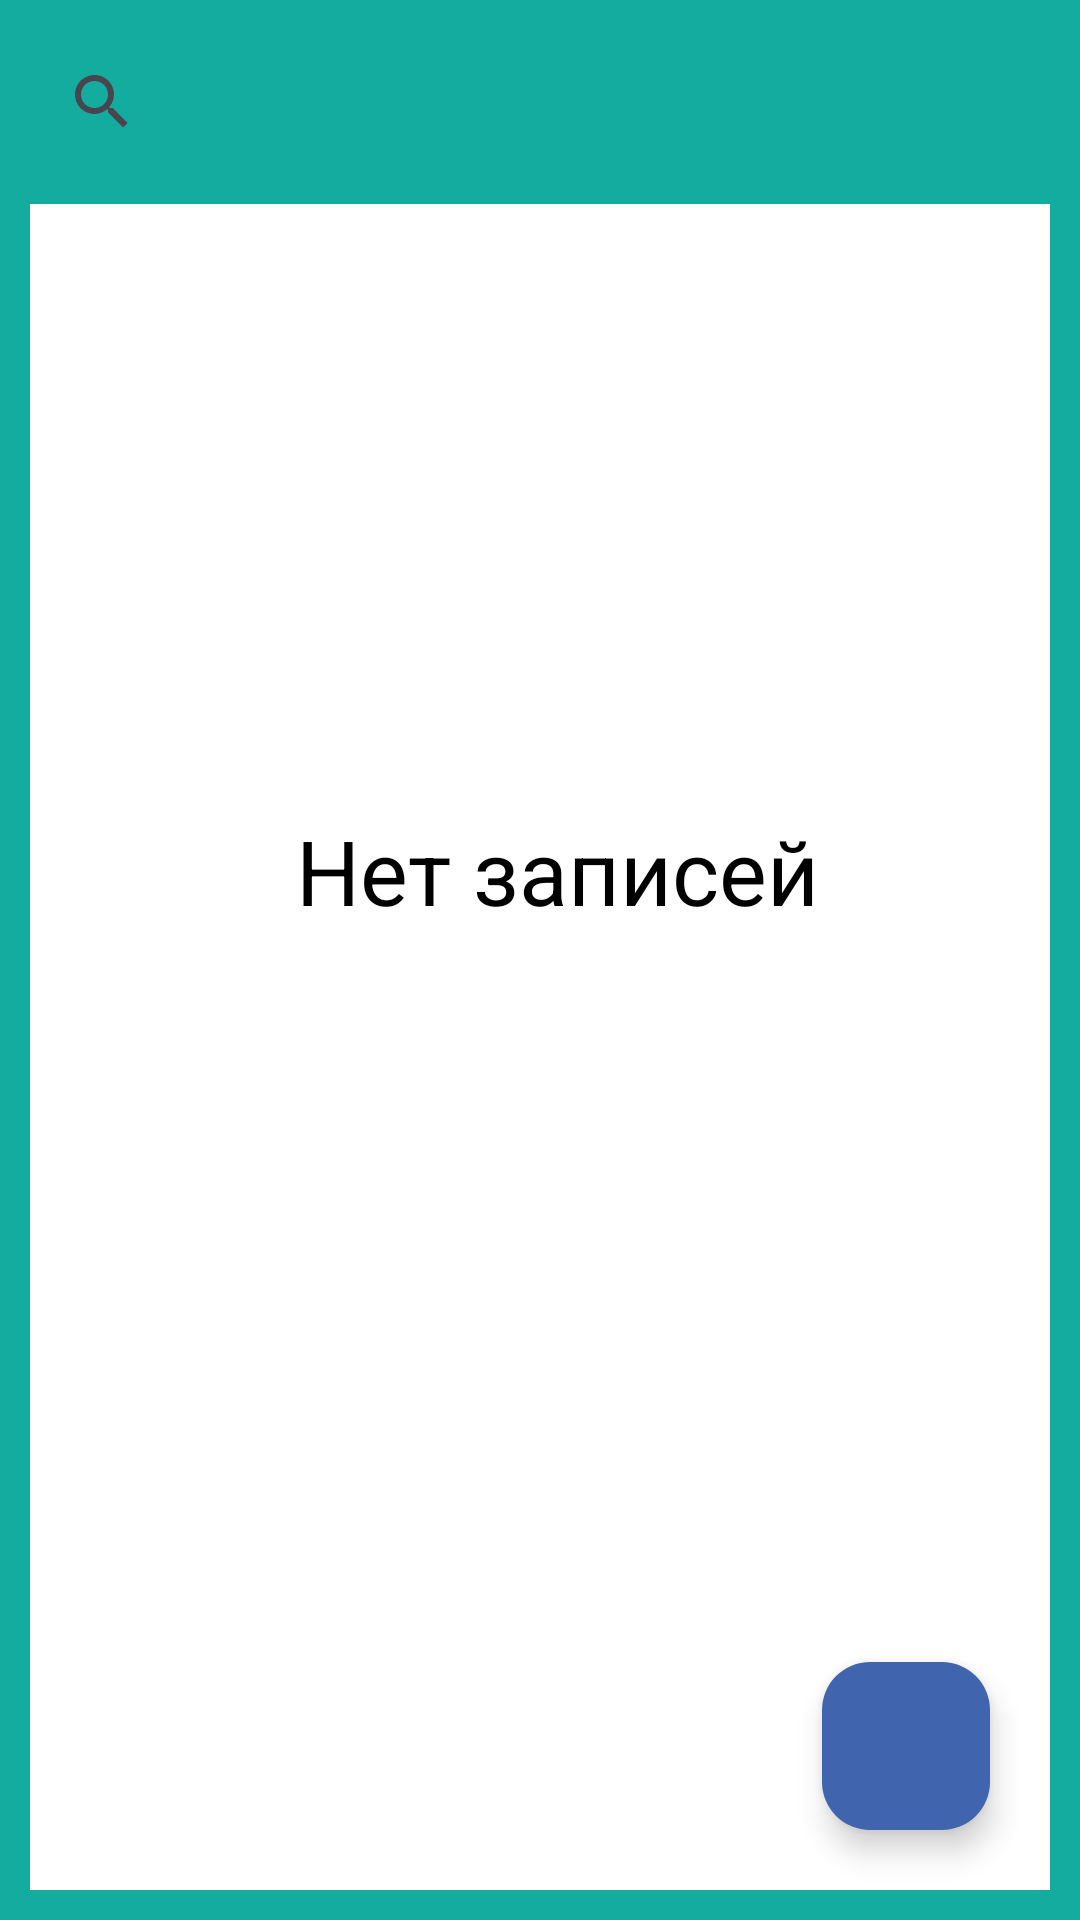

Layout XML and referenced resources for this Android screen:
<!-- AndroidManifest.xml: application theme Theme.VPPlan -->
<!-- res/layout/activity_main.xml -->
<?xml version="1.0" encoding="utf-8"?>
<androidx.constraintlayout.widget.ConstraintLayout xmlns:android="http://schemas.android.com/apk/res/android"
    xmlns:app="http://schemas.android.com/apk/res-auto"
    xmlns:tools="http://schemas.android.com/tools"
    android:id="@+id/tvNoelement"
    android:layout_width="match_parent"
    android:layout_height="match_parent"
    android:background="@color/back"
    tools:context=".MainActivity">

    <androidx.recyclerview.widget.RecyclerView
        android:id="@+id/rcView"
        android:layout_width="0dp"
        android:layout_height="0dp"
        android:layout_marginStart="10dp"
        android:layout_marginTop="10dp"
        android:layout_marginEnd="10dp"
        android:layout_marginBottom="10dp"
        android:background="#FFFFFF"
        app:layout_constraintBottom_toBottomOf="parent"
        app:layout_constraintEnd_toEndOf="parent"
        app:layout_constraintHorizontal_bias="0.0"
        app:layout_constraintStart_toStartOf="parent"
        app:layout_constraintTop_toBottomOf="@+id/searchView"
        app:layout_constraintVertical_bias="1.0" />

    <com.google.android.material.floatingactionbutton.FloatingActionButton
        android:id="@+id/fbNew"
        android:layout_width="56dp"
        android:layout_height="284dp"
        android:layout_marginEnd="20dp"
        android:layout_marginBottom="20dp"
        android:clickable="true"
        android:contentDescription="@string/addb"
        android:focusable="true"
        android:onClick="OnClickNew"
        app:backgroundTint="@color/dbl"
        app:layout_constraintBottom_toBottomOf="@+id/rcView"
        app:layout_constraintEnd_toEndOf="@+id/rcView"
        app:srcCompat="@drawable/ic_add" />

    <TextView
        android:id="@+id/tvNoElements"
        android:layout_width="wrap_content"
        android:layout_height="wrap_content"
        android:text="Нет записей"
        android:textSize="30dp"
        android:textColor="#000000"
        app:layout_constraintBottom_toBottomOf="parent"
        app:layout_constraintEnd_toEndOf="parent"
        app:layout_constraintHorizontal_bias="0.531"
        app:layout_constraintStart_toStartOf="parent"
        app:layout_constraintTop_toTopOf="parent"
        app:layout_constraintVertical_bias="0.45" />

    <SearchView
        android:id="@+id/searchView"
        android:layout_width="0dp"
        android:layout_height="wrap_content"
        android:layout_marginTop="10dp"
        app:layout_constraintEnd_toEndOf="@+id/rcView"
        app:layout_constraintStart_toStartOf="@+id/rcView"
        app:layout_constraintTop_toTopOf="parent" />

</androidx.constraintlayout.widget.ConstraintLayout>
<!-- resources referenced by this layout -->
<resources>
  <color name="back">#14AC9E</color>
  <color name="dbl">#4064AD</color>
  <string name="addb">Добавить запись</string>
  <style name="Theme.VPPlan" parent="Base.Theme.VPPlan" />
  <style name="Base.Theme.VPPlan" parent="Theme.Material3.DayNight.NoActionBar">
          
          
      </style>
</resources>
